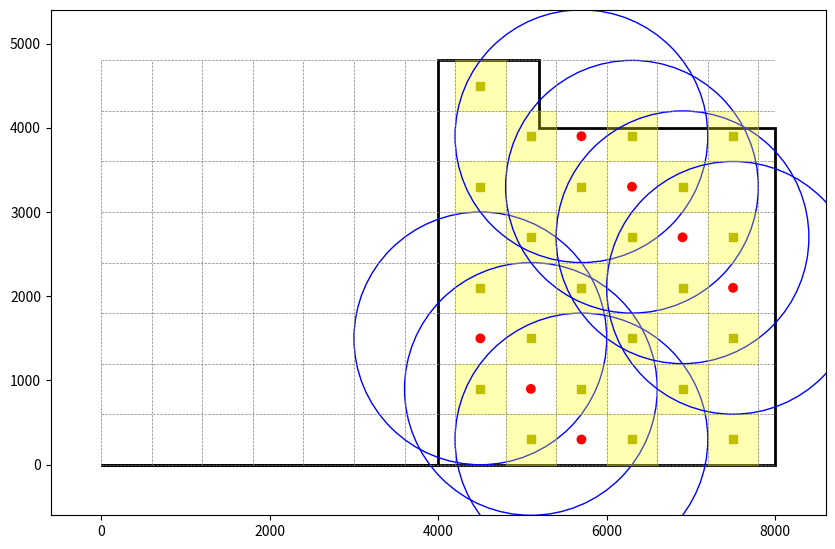

This figure's Python source:
import matplotlib.pyplot as plt
import matplotlib.patches as patches
import numpy as np

# Room dimensions in mm (based on the L-shaped layout from the PDF)
room_dimensions = [(0, 0), (4000, 0), (4000, 4800), (5200, 4800), (5200, 4000), (8000, 4000), (8000, 0), (0, 0)]

# Grid size in mm
grid_size = 600

# Create a figure and axis
fig, ax = plt.subplots(figsize=(10, 7))

# Draw the L-shaped room boundary using a Polygon
room_boundary = patches.Polygon(room_dimensions, closed=True, linewidth=2, edgecolor='black', facecolor='none')
ax.add_patch(room_boundary)

# Define min and max x/y based on room dimensions
min_x = min([point[0] for point in room_dimensions])
max_x = max([point[0] for point in room_dimensions])
min_y = min([point[1] for point in room_dimensions])
max_y = max([point[1] for point in room_dimensions])

# Draw the grid inside the room boundary
for i in range(min_x // grid_size, max_x // grid_size + 1):
    ax.plot([i * grid_size, i * grid_size], [min_y, max_y], color='gray', linestyle='--', linewidth=0.5)
for j in range(min_y // grid_size, max_y // grid_size + 1):
    ax.plot([min_x, max_x], [j * grid_size, j * grid_size], color='gray', linestyle='--', linewidth=0.5)

# Function to place lights and sprinklers
def place_lights_and_sprinklers():
    lights = []
    sprinklers = []
    grid_lights = np.zeros(((max_x - min_x) // grid_size, (max_y - min_y) // grid_size), dtype=int)
    
    for i in range(min_x // grid_size, max_x // grid_size):
        for j in range(min_y // grid_size, max_y // grid_size):
            x_center = (i + 0.5) * grid_size
            y_center = (j + 0.5) * grid_size

            # Ensure placement follows room boundary and no adjacent lights
            if patches.Polygon(room_dimensions).contains_point((x_center, y_center)):
                # Place lights in alternate grid cells
                if (i + j) % 2 == 0 and grid_lights[i, j] == 0:
                    lights.append((x_center, y_center))
                    grid_lights[i, j] = 1
                    # Draw light and illuminated area
                    light_square = patches.Rectangle((x_center - grid_size / 2, y_center - grid_size / 2), grid_size, grid_size, linewidth=1, edgecolor='yellow', facecolor='yellow', alpha=0.3)
                    ax.add_patch(light_square)
                    ax.plot(x_center, y_center, 'ys')
                
                # Place sprinklers with proper distance from walls and spacing
                if (i + j) % 3 == 0 and grid_lights[i, j] == 0:
                    # Ensure sprinklers are at least 500 mm from the walls
                    if x_center >= min_x - 500 and x_center <= max_x - 500 and y_center >= min_y - 500 and y_center <= max_y - 500:
                        # Check distance from room boundary
                        if all(np.linalg.norm(np.array([x_center, y_center]) - np.array(point)) >= 500 for point in room_dimensions):
                            sprinklers.append((x_center, y_center))
                            grid_lights[i, j] = 2
                            # Draw sprinkler and coverage area
                            sprinkler_dot = patches.Circle((x_center, y_center), radius=50, color='red')
                            coverage_circle = patches.Circle((x_center, y_center), radius=1500, linewidth=1, edgecolor='blue', facecolor='none')
                            ax.add_patch(sprinkler_dot)
                            ax.add_patch(coverage_circle)

    return lights, sprinklers

# Place lights and sprinklers
lights, sprinklers = place_lights_and_sprinklers()

# Set plot limits and aspect ratio
ax.set_xlim(min_x - grid_size, max_x + grid_size)
ax.set_ylim(min_y - grid_size, max_y + grid_size)
ax.set_aspect('equal')

# Show plot
plt.show()
